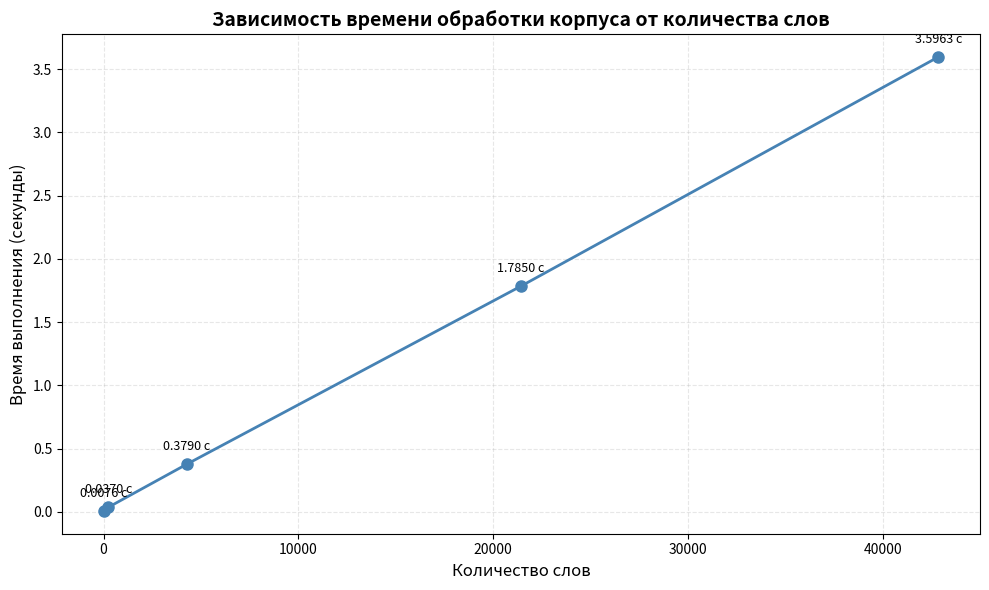

Write the Python code that produced this figure.
import matplotlib.pyplot as plt

# Данные: количество слов и время выполнения (в секундах)
data = [
    (0, 0.0076),
    (238, 0.0370),
    (4284, 0.3790),
    (21420, 1.7850),
    (42840, 3.5963),
]

# Разделяем на два списка для удобства
words, times = zip(*sorted(data))  # сортируем по количеству слов

# Создаём график
plt.figure(figsize=(10, 6))
plt.plot(words, times, marker='o', linestyle='-', color='steelblue', linewidth=2, markersize=8)

# Подписи и заголовок на русском
plt.title('Зависимость времени обработки корпуса от количества слов', fontsize=14, fontweight='bold')
plt.xlabel('Количество слов', fontsize=12)
plt.ylabel('Время выполнения (секунды)', fontsize=12)
plt.grid(True, alpha=0.3, linestyle='--')

# Форматируем ось X для лучшей читаемости больших чисел
plt.ticklabel_format(style='plain', axis='x')

# Добавляем подписи к точкам
for w, t in zip(words, times):
    plt.annotate(f'{t:.4f} с', 
                 (w, t), 
                 textcoords="offset points", 
                 xytext=(0, 10), 
                 ha='center', 
                 fontsize=9)

# Автоматически подгоняем макет, чтобы подписи не обрезались
plt.tight_layout()

# Показываем график
plt.show()
